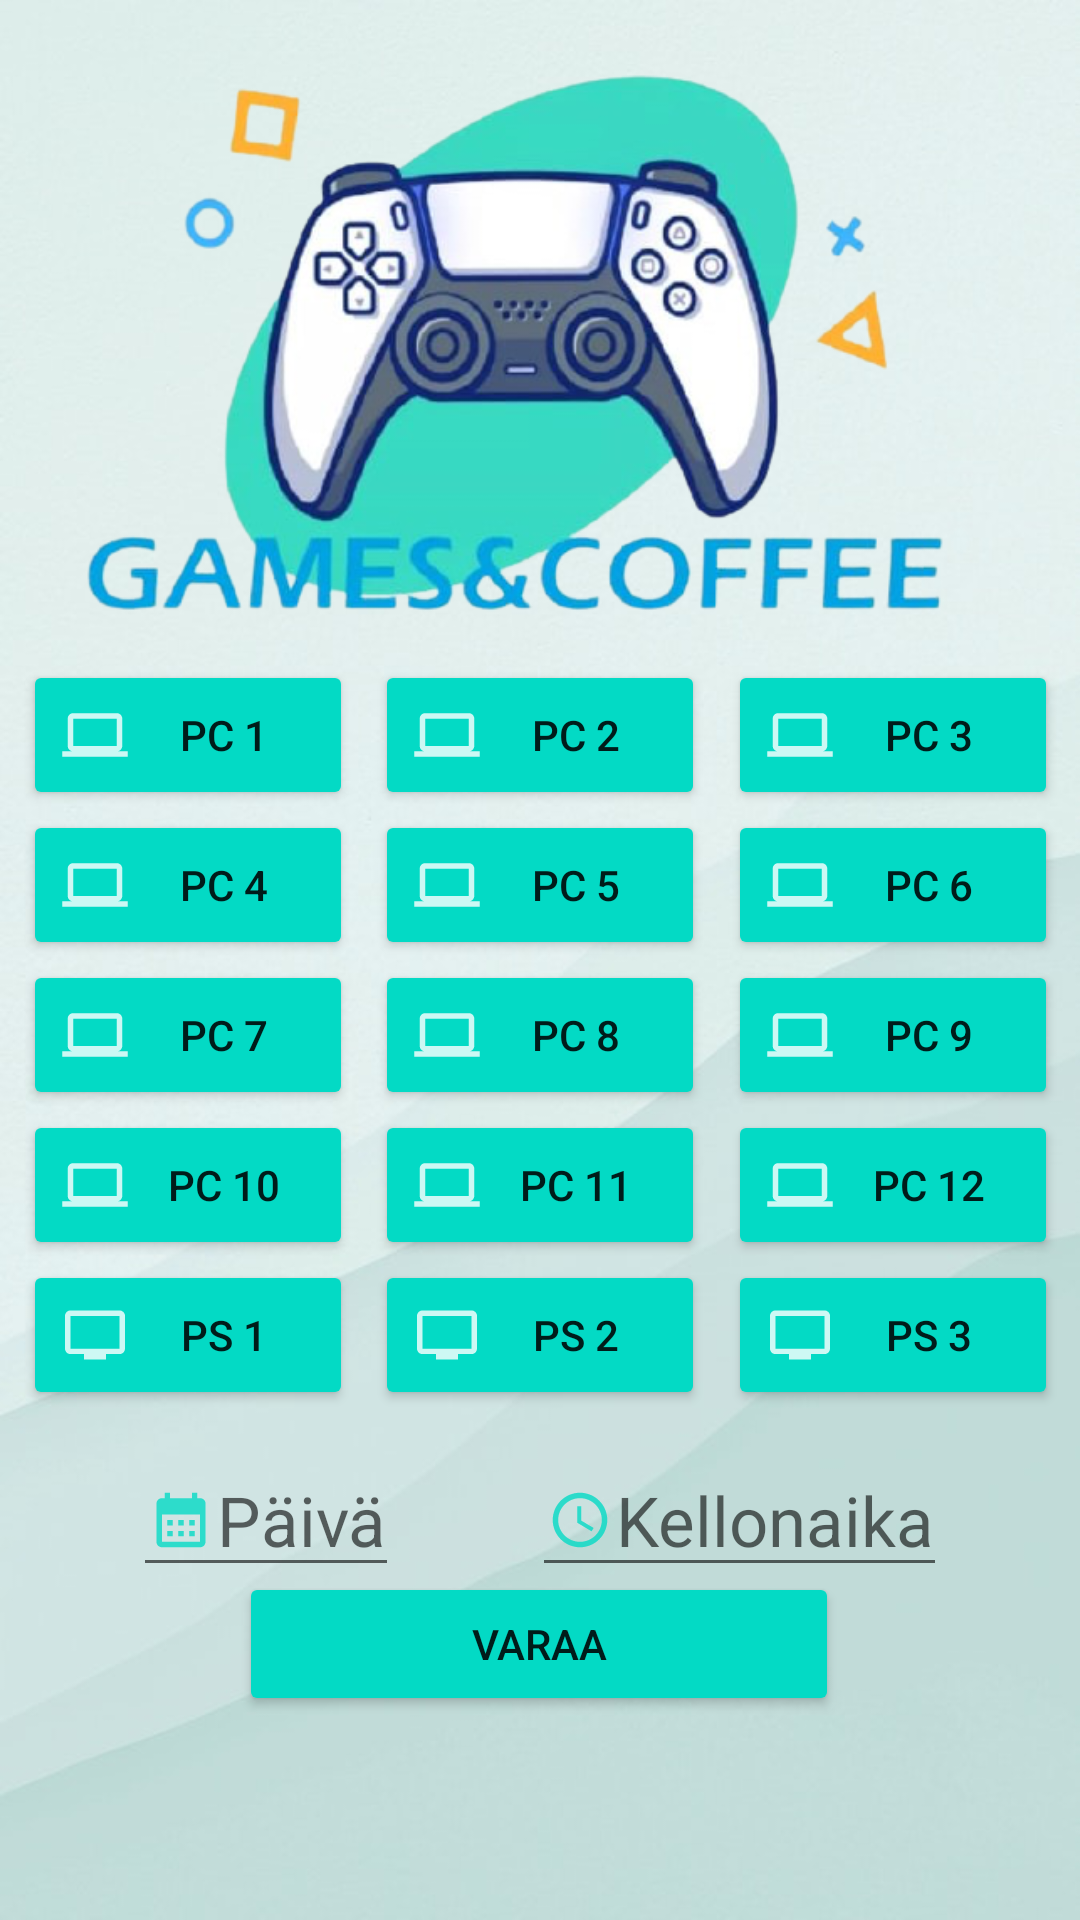

Reconstruct the res/layout file that produces this screen, plus the resources it refers to.
<!-- AndroidManifest.xml: application theme Theme.ReservationSystem -->
<!-- res/layout/activity_appointment.xml -->
<?xml version="1.0" encoding="utf-8"?>
<androidx.constraintlayout.widget.ConstraintLayout xmlns:android="http://schemas.android.com/apk/res/android"
    xmlns:app="http://schemas.android.com/apk/res-auto"
    xmlns:tools="http://schemas.android.com/tools"
    android:layout_width="match_parent"
    android:layout_height="match_parent"
    android:background="@drawable/background7">

    <EditText
        android:id="@+id/et_date"
        android:layout_width="wrap_content"
        android:layout_height="wrap_content"
        android:drawableLeft="@drawable/ic_calendar_icon"
        android:drawableTint="@color/teal_200"
        android:hint="Päivä"
        android:textAlignment="center"
        android:textSize="23sp"
        app:layout_constraintBottom_toBottomOf="parent"
        app:layout_constraintHorizontal_bias="0.5"
        app:layout_constraintLeft_toLeftOf="parent"
        app:layout_constraintRight_toLeftOf="@id/et_time"
        app:layout_constraintTop_toTopOf="@id/button12"
        tools:textStyle="bold" />

    <EditText
        android:id="@+id/et_time"
        android:layout_width="wrap_content"
        android:layout_height="wrap_content"
        android:drawableLeft="@drawable/ic_time_icon"
        android:drawableTint="@color/teal_200"
        android:hint="Kellonaika"
        android:textAlignment="center"
        android:textSize="23sp"
        app:layout_constraintBottom_toBottomOf="parent"
        app:layout_constraintLeft_toRightOf="@id/et_date"
        app:layout_constraintRight_toRightOf="parent"
        app:layout_constraintTop_toTopOf="@id/button12"
        tools:textStyle="bold" />

    <ImageView
        android:layout_width="match_parent"
        android:layout_height="225dp"
        android:src="@drawable/logo2"
        tools:ignore="MissingConstraints" />

    <Button
        android:id="@+id/button1"
        android:layout_width="110dp"
        android:layout_height="50dp"
        android:backgroundTint="@color/button_background_color"
        android:drawableLeft="@drawable/ic_pc_icon"
        android:drawableTint="@color/white"
        android:text="PC 1"
        app:layout_constraintBottom_toTopOf="@+id/button4"
        app:layout_constraintEnd_toStartOf="@+id/button2"
        app:layout_constraintHorizontal_bias="0.5"
        app:layout_constraintStart_toStartOf="parent"
        app:layout_constraintTop_toTopOf="parent"
        app:layout_constraintVertical_chainStyle="packed"
        tools:textStyle="bold" />

    <Button
        android:id="@+id/button5"
        android:layout_width="110dp"
        android:layout_height="50dp"
        android:backgroundTint="@color/button_background_color"
        android:drawableLeft="@drawable/ic_pc_icon"
        android:drawableTint="@color/white"
        android:text="PC 5"
        app:layout_constraintBottom_toTopOf="@+id/button8"
        app:layout_constraintEnd_toStartOf="@+id/button6"
        app:layout_constraintHorizontal_bias="0.5"
        app:layout_constraintStart_toEndOf="@+id/button4"
        app:layout_constraintTop_toBottomOf="@+id/button2"
        tools:textStyle="bold" />

    <Button
        android:id="@+id/button6"
        android:layout_width="110dp"
        android:layout_height="50dp"
        android:backgroundTint="@color/button_background_color"
        android:drawableLeft="@drawable/ic_pc_icon"
        android:drawableTint="@color/white"
        android:text="PC 6"
        app:layout_constraintBottom_toTopOf="@+id/button9"
        app:layout_constraintEnd_toEndOf="parent"
        app:layout_constraintHorizontal_bias="0.5"
        app:layout_constraintStart_toEndOf="@+id/button5"
        app:layout_constraintTop_toBottomOf="@+id/button3"
        tools:textStyle="bold" />

    <Button
        android:id="@+id/button3"
        android:layout_width="110dp"
        android:layout_height="50dp"
        android:backgroundTint="@color/button_background_color"
        android:drawableLeft="@drawable/ic_pc_icon"
        android:drawableTint="@color/white"
        android:text="PC 3"
        app:layout_constraintBottom_toTopOf="@+id/button6"
        app:layout_constraintEnd_toEndOf="parent"
        app:layout_constraintHorizontal_bias="0.5"
        app:layout_constraintStart_toEndOf="@+id/button2"
        app:layout_constraintTop_toTopOf="parent"
        app:layout_constraintVertical_chainStyle="packed"
        tools:textStyle="bold" />

    <Button
        android:id="@+id/button12"
        android:layout_width="110dp"
        android:layout_height="50dp"
        android:backgroundTint="@color/button_background_color"
        android:drawableLeft="@drawable/ic_pc_icon"
        android:drawableTint="@color/white"
        android:text="PC 12"
        app:layout_constraintBottom_toBottomOf="parent"
        app:layout_constraintEnd_toEndOf="parent"
        app:layout_constraintHorizontal_bias="0.5"
        app:layout_constraintStart_toEndOf="@+id/button11"
        app:layout_constraintTop_toBottomOf="@+id/button9"
        tools:textStyle="bold" />

    <Button
        android:id="@+id/button2"
        android:layout_width="110dp"
        android:layout_height="50dp"
        android:backgroundTint="@color/button_background_color"
        android:drawableLeft="@drawable/ic_pc_icon"
        android:drawableTint="@color/white"
        android:text="PC 2"
        app:layout_constraintBottom_toTopOf="@+id/button5"
        app:layout_constraintEnd_toStartOf="@+id/button3"
        app:layout_constraintHorizontal_bias="0.5"
        app:layout_constraintStart_toEndOf="@+id/button1"
        app:layout_constraintTop_toTopOf="parent"
        app:layout_constraintVertical_chainStyle="packed"
        tools:textStyle="bold" />

    <Button
        android:id="@+id/button8"
        android:layout_width="110dp"
        android:layout_height="50dp"
        android:backgroundTint="@color/button_background_color"
        android:drawableLeft="@drawable/ic_pc_icon"
        android:drawableTint="@color/white"
        android:text="PC 8"
        app:layout_constraintBottom_toTopOf="@+id/button11"
        app:layout_constraintEnd_toStartOf="@+id/button9"
        app:layout_constraintHorizontal_bias="0.5"
        app:layout_constraintStart_toEndOf="@+id/button7"
        app:layout_constraintTop_toBottomOf="@+id/button5"
        tools:textStyle="bold" />

    <Button
        android:id="@+id/button9"
        android:layout_width="110dp"
        android:layout_height="50dp"
        android:backgroundTint="@color/button_background_color"
        android:drawableLeft="@drawable/ic_pc_icon"
        android:drawableTint="@color/white"
        android:text="PC 9"
        app:layout_constraintBottom_toTopOf="@+id/button12"
        app:layout_constraintEnd_toEndOf="parent"
        app:layout_constraintHorizontal_bias="0.5"
        app:layout_constraintStart_toEndOf="@+id/button8"
        app:layout_constraintTop_toBottomOf="@+id/button6"
        tools:textStyle="bold" />

    <Button
        android:id="@+id/button10"
        android:layout_width="110dp"
        android:layout_height="50dp"
        android:backgroundTint="@color/button_background_color"
        android:drawableLeft="@drawable/ic_pc_icon"
        android:drawableTint="@color/white"
        android:text="PC 10"
        app:layout_constraintBottom_toBottomOf="parent"
        app:layout_constraintEnd_toStartOf="@+id/button11"
        app:layout_constraintHorizontal_bias="0.5"
        app:layout_constraintStart_toStartOf="parent"
        app:layout_constraintTop_toBottomOf="@+id/button7"
        tools:textStyle="bold" />

    <Button
        android:id="@+id/button7"
        android:layout_width="110dp"
        android:layout_height="50dp"
        android:backgroundTint="@color/button_background_color"
        android:drawableLeft="@drawable/ic_pc_icon"
        android:drawableTint="@color/white"
        android:text="PC 7"
        app:layout_constraintBottom_toTopOf="@+id/button10"
        app:layout_constraintEnd_toStartOf="@+id/button8"
        app:layout_constraintHorizontal_bias="0.5"
        app:layout_constraintStart_toStartOf="parent"
        app:layout_constraintTop_toBottomOf="@+id/button4"
        tools:textStyle="bold" />

    <Button
        android:id="@+id/button11"
        android:layout_width="110dp"
        android:layout_height="50dp"
        android:backgroundTint="@color/button_background_color"
        android:drawableLeft="@drawable/ic_pc_icon"
        android:drawableTint="@color/white"
        android:text="PC 11"
        app:layout_constraintBottom_toBottomOf="parent"
        app:layout_constraintEnd_toStartOf="@+id/button12"
        app:layout_constraintHorizontal_bias="0.5"
        app:layout_constraintStart_toEndOf="@+id/button10"
        app:layout_constraintTop_toBottomOf="@+id/button8"
        tools:textStyle="bold" />

    <Button
        android:id="@+id/button4"
        android:layout_width="110dp"
        android:layout_height="50dp"
        android:backgroundTint="@color/button_background_color"
        android:drawableLeft="@drawable/ic_pc_icon"
        android:drawableTint="@color/white"
        android:text="PC 4"
        app:layout_constraintBottom_toTopOf="@+id/button7"
        app:layout_constraintEnd_toStartOf="@+id/button5"
        app:layout_constraintHorizontal_bias="0.5"
        app:layout_constraintStart_toStartOf="parent"
        app:layout_constraintTop_toBottomOf="@+id/button1"
        tools:textStyle="bold" />

    <Button
        android:id="@+id/button13"
        android:layout_width="200dp"
        android:layout_height="wrap_content"
        android:layout_marginBottom="68dp"
        android:backgroundTint="@color/teal_200"
        android:drawableLeft="@drawable/ic_reservations_icon"
        android:drawableTint="@color/white"
        android:onClick="Reserve"
        android:text="Varaa"
        app:layout_constraintBottom_toBottomOf="parent"
        app:layout_constraintHorizontal_bias="0.497"
        app:layout_constraintLeft_toLeftOf="parent"
        app:layout_constraintRight_toRightOf="parent"
        tools:textStyle="bold" />

    <Button
        android:id="@+id/button16"
        android:layout_width="110dp"
        android:layout_height="50dp"
        android:backgroundTint="@color/button_background_color"
        android:drawableLeft="@drawable/ic_ps_icon"
        android:drawableTint="@color/white"
        android:text="PS 1"
        app:layout_constraintLeft_toLeftOf="parent"
        app:layout_constraintRight_toLeftOf="@id/button14"
        app:layout_constraintTop_toBottomOf="@id/button10"
        tools:layout_editor_absoluteY="478dp"
        tools:textStyle="bold" />

    <Button
        android:id="@+id/button14"
        android:layout_width="110dp"
        android:layout_height="50dp"
        android:backgroundTint="@color/button_background_color"
        android:drawableLeft="@drawable/ic_ps_icon"
        android:drawableTint="@color/white"
        android:text="PS 2"
        app:layout_constraintLeft_toLeftOf="parent"
        app:layout_constraintRight_toRightOf="parent"
        app:layout_constraintTop_toBottomOf="@id/button11"
        tools:layout_editor_absoluteY="478dp"
        tools:textStyle="bold" />

    <Button
        android:id="@+id/button15"
        android:layout_width="110dp"
        android:layout_height="50dp"
        android:backgroundTint="@color/button_background_color"
        android:drawableLeft="@drawable/ic_ps_icon"
        android:drawableTint="@color/white"
        android:text="PS 3"
        app:layout_constraintLeft_toRightOf="@id/button14"
        app:layout_constraintRight_toRightOf="parent"
        app:layout_constraintTop_toBottomOf="@id/button12"
        tools:layout_editor_absoluteY="478dp"
        tools:textStyle="bold" />


</androidx.constraintlayout.widget.ConstraintLayout>
<!-- resources referenced by this layout -->
<resources>
  <color name="teal_200">#FF03DAC5</color>
  <color name="white">#FFFFFFFF</color>
  <!-- drawable background7: jpg bitmap (drawable, 42052 bytes) -->
  <!-- drawable ic_calendar_icon (drawable-anydpi) -->
  <vector xmlns:android="http://schemas.android.com/apk/res/android"
      android:width="24dp"
      android:height="24dp"
      android:viewportWidth="24"
      android:viewportHeight="24"
      android:tint="#171818"
      android:alpha="0.8">
    <group android:scaleX="0.90909094"
        android:scaleY="0.90909094"
        android:translateX="1.0909091"
        android:translateY="1.0909091">
      <path
          android:fillColor="@android:color/white"
          android:pathData="M19,4h-1V2h-2v2H8V2H6v2H5C3.89,4 3.01,4.9 3.01,6L3,20c0,1.1 0.89,2 2,2h14c1.1,0 2,-0.9 2,-2V6C21,4.9 20.1,4 19,4zM19,20H5V10h14V20zM9,14H7v-2h2V14zM13,14h-2v-2h2V14zM17,14h-2v-2h2V14zM9,18H7v-2h2V18zM13,18h-2v-2h2V18zM17,18h-2v-2h2V18z"/>
    </group>
  </vector>
  <!-- drawable ic_pc_icon (drawable-anydpi) -->
  <vector xmlns:android="http://schemas.android.com/apk/res/android"
      android:width="24dp"
      android:height="24dp"
      android:viewportWidth="24"
      android:viewportHeight="24"
      android:tint="#171818"
      android:alpha="0.8">
    <group android:scaleX="0.90909094"
        android:scaleY="0.90909094"
        android:translateX="1.0909091"
        android:translateY="1.0909091">
      <path
          android:fillColor="@android:color/white"
          android:pathData="M20,18c1.1,0 1.99,-0.9 1.99,-2L22,6c0,-1.1 -0.9,-2 -2,-2H4c-1.1,0 -2,0.9 -2,2v10c0,1.1 0.9,2 2,2H0v2h24v-2h-4zM4,6h16v10H4V6z"/>
    </group>
  </vector>
  <!-- drawable ic_ps_icon (drawable-anydpi) -->
  <vector xmlns:android="http://schemas.android.com/apk/res/android"
      android:width="24dp"
      android:height="24dp"
      android:viewportWidth="24"
      android:viewportHeight="24"
      android:tint="#171818"
      android:alpha="0.8">
    <group android:scaleX="0.90909094"
        android:scaleY="0.90909094"
        android:translateX="1.0909091"
        android:translateY="1.0909091">
      <path
          android:fillColor="@android:color/white"
          android:pathData="M21,3L3,3c-1.1,0 -2,0.9 -2,2v12c0,1.1 0.9,2 2,2h5v2h8v-2h5c1.1,0 1.99,-0.9 1.99,-2L23,5c0,-1.1 -0.9,-2 -2,-2zM21,17L3,17L3,5h18v12z"/>
    </group>
  </vector>
  <!-- drawable ic_time_icon (drawable-anydpi) -->
  <vector xmlns:android="http://schemas.android.com/apk/res/android"
      android:width="24dp"
      android:height="24dp"
      android:viewportWidth="24"
      android:viewportHeight="24"
      android:tint="#171818"
      android:alpha="0.8">
    <group android:scaleX="0.90909094"
        android:scaleY="0.90909094"
        android:translateX="1.0909091"
        android:translateY="1.0909091">
      <path
          android:fillColor="@android:color/white"
          android:pathData="M11.99,2C6.47,2 2,6.48 2,12s4.47,10 9.99,10C17.52,22 22,17.52 22,12S17.52,2 11.99,2zM12,20c-4.42,0 -8,-3.58 -8,-8s3.58,-8 8,-8 8,3.58 8,8 -3.58,8 -8,8z"/>
      <path
          android:fillColor="@android:color/white"
          android:pathData="M12.5,7H11v6l5.25,3.15 0.75,-1.23 -4.5,-2.67z"/>
    </group>
  </vector>
  <!-- drawable logo2: png bitmap (drawable, 178841 bytes) -->
  <style name="Theme.ReservationSystem" parent="Theme.MaterialComponents.DayNight.NoActionBar">
          
          <item name="colorPrimary">@color/purple_500</item>
          <item name="colorPrimaryVariant">@color/purple_700</item>
          <item name="colorOnPrimary">@color/white</item>
          
          <item name="colorSecondary">@color/teal_200</item>
          <item name="colorSecondaryVariant">@color/teal_700</item>
          <item name="colorOnSecondary">@color/black</item>
          
          <item name="android:statusBarColor" tools:targetApi="l">?attr/colorPrimaryVariant</item>
          
      </style>
  <color name="purple_500">#FF6200EE</color>
  <color name="purple_700">#FF3700B3</color>
  <color name="teal_700">#FF018786</color>
  <color name="black">#FF000000</color>
</resources>
